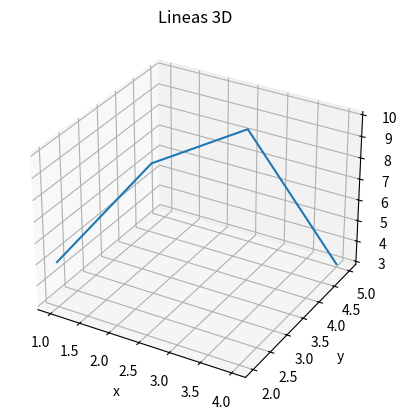

Python code for this plot:
import matplotlib.pyplot as plt
from mpl_toolkits.mplot3d import Axes3D

x=[1,2,3,4]
y=[2,3,4,5]
z=[5,9,10,3]

figura=plt.figure()
grafica=figura.add_subplot(111,projection="3d")

grafica.plot(x,y,z)

grafica.set_title("Lineas 3D")
grafica.set_xlabel("x")
grafica.set_ylabel("y")
grafica.set_zlabel("z")

plt.show()
